Run: headless pygame with SDL's dummy video driver; simulated clock (each Clock.tick advances the game by its frame time, no real sleeping); random seed 0; keys injected as events and as key.get_pressed() state; no mouse input.
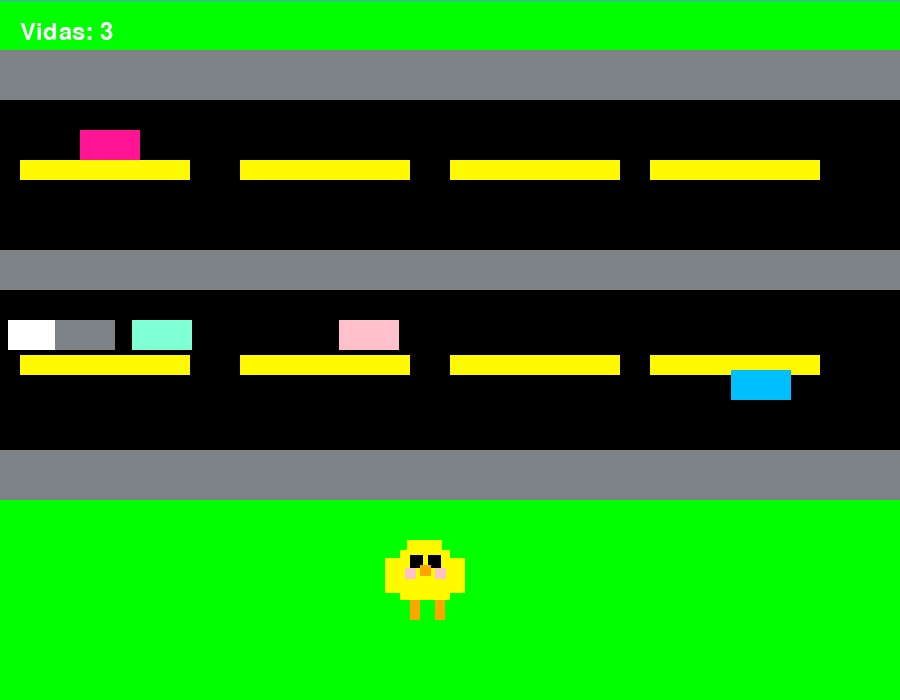
Frame 1 of 4 · flips 1–60 · no input
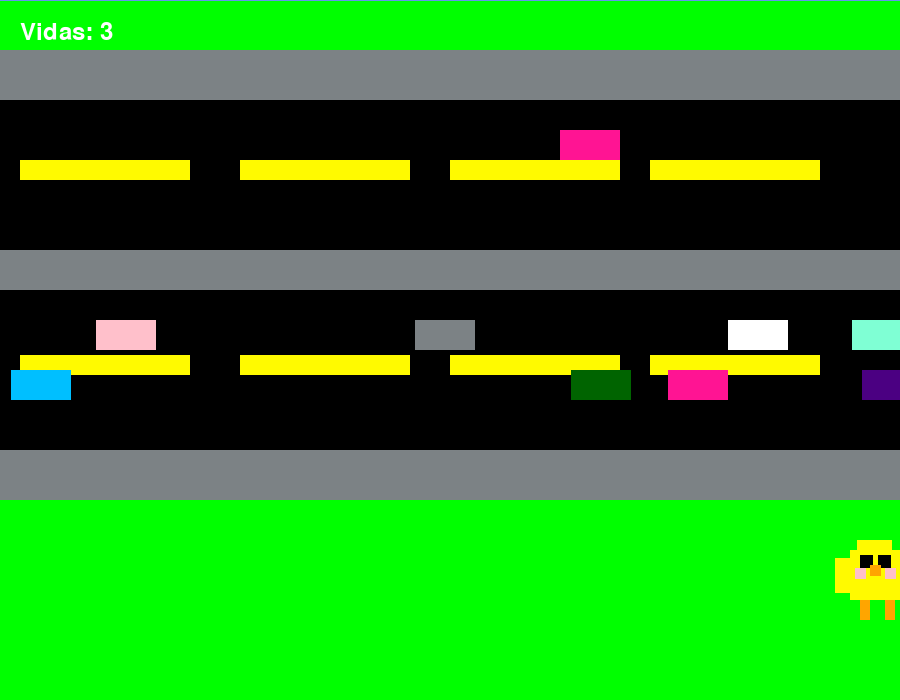
Frame 2 of 4 · flips 61–180 · tapped SPACE, RETURN · held RIGHT (→), D
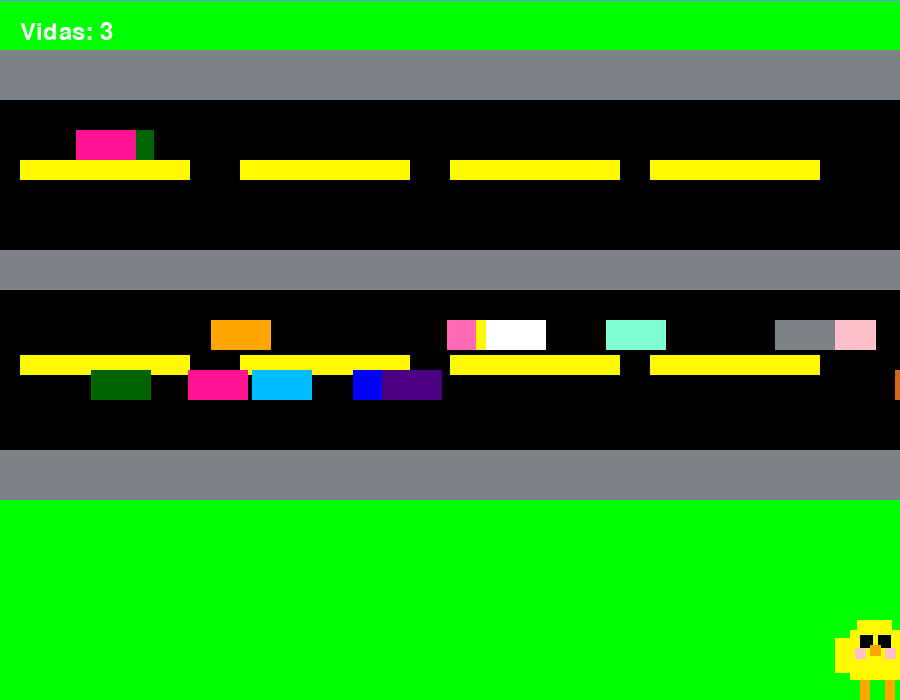
Frame 3 of 4 · flips 181–300 · held DOWN (↓), S
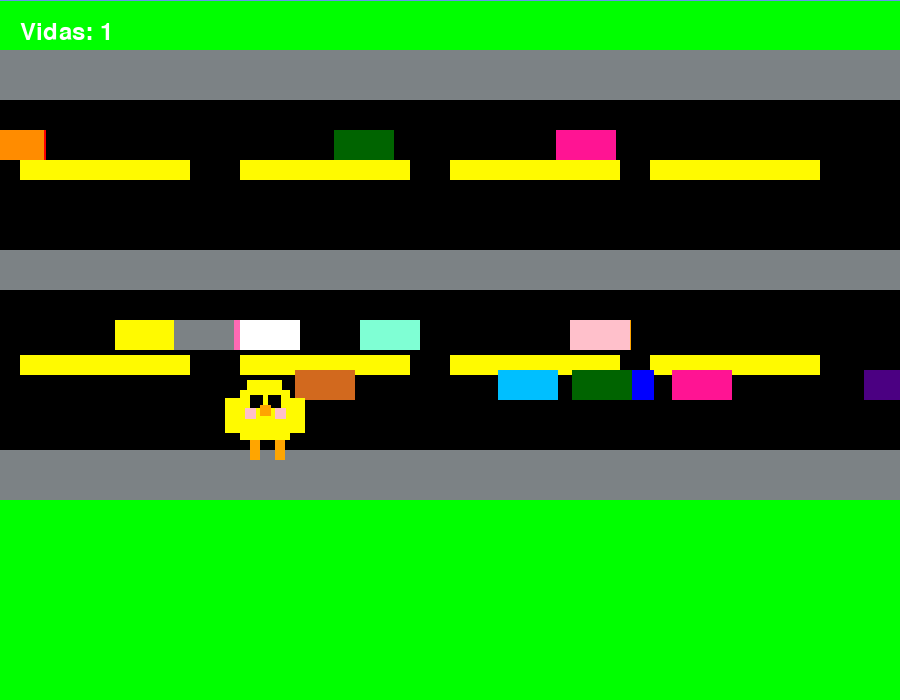
Frame 4 of 4 · flips 301–420 · held LEFT (←), A, UP (↑), W

The pygame program that drew these frames:

import pygame
import sys
import random

# Colores
negro = (0, 0, 0)
gris = (124, 130, 133)
verde = (0, 255, 0)
azul_claro = (100, 149, 237)
amarillo = (255, 250, 0)
rosa = (255, 192, 203)
naranja = (255, 165, 0)
rojo = (255, 0, 0)
azul = (0, 0, 255)
blanco = (255, 255, 255)

# Colores únicos para los carros
colores_unicos = [
    rojo, azul, naranja, rosa, verde, amarillo, blanco, gris,
    (128, 0, 128),      # púrpura
    (0, 255, 255),      # cian
    (255, 105, 180),    # rosa fuerte
    (0, 100, 0),        # verde oscuro
    (210, 105, 30),     # chocolate
    (75, 0, 130),       # índigo
    (255, 20, 147),     # rosa profundo
    (0, 191, 255),      # azul cielo
    (255, 140, 0),      # naranja oscuro
    (127, 255, 212),    # aguamarina
    (220, 20, 60)       # carmesí
]

# Inicialización
pygame.init()
ventana = pygame.display.set_mode((900, 700))
pygame.display.set_caption("Crossy Road")
clock = pygame.time.Clock()

# Fuente y vidas
fuente = pygame.font.SysFont("arial", 36)
vidas = 3

# Sprite Jugador
class Jugador(pygame.sprite.Sprite):
    def __init__(self):
        super().__init__()
        self.image = pygame.Surface((50, 70), pygame.SRCALPHA)
        self.rect = self.image.get_rect()
        self.rect.x = 400
        self.rect.y = 550
        self.vel = 5

    def update(self):
        teclas = pygame.key.get_pressed()
        if teclas[pygame.K_LEFT]:
            self.rect.x -= self.vel
        if teclas[pygame.K_RIGHT]:
            self.rect.x += self.vel
        if teclas[pygame.K_UP]:
            self.rect.y -= self.vel
        if teclas[pygame.K_DOWN]:
            self.rect.y += self.vel

        self.rect.x = max(0, min(self.rect.x, 900 - self.rect.width))
        self.rect.y = max(0, min(self.rect.y, 700 - self.rect.height))

    def draw(self, surface):
        x = self.rect.x
        y = self.rect.y
        pygame.draw.rect(surface, amarillo, (x, y, 50, 50))
        pygame.draw.rect(surface, amarillo, (x+50, y+8, 15, 35))
        pygame.draw.rect(surface, amarillo, (x-15, y+8, 15, 35))
        pygame.draw.rect(surface, amarillo, (x+7, y-10, 35, 15))
        pygame.draw.rect(surface, negro, (x+28, y+5, 13, 13))
        pygame.draw.rect(surface, negro, (x+10, y+5, 13, 13))
        pygame.draw.rect(surface, naranja, (x+20, y+15, 11, 11))
        pygame.draw.rect(surface, rosa, (x+35, y+18, 11, 11))
        pygame.draw.rect(surface, rosa, (x+5, y+18, 11, 11))
        pygame.draw.rect(surface, naranja, (x+35, y+50, 10, 20))
        pygame.draw.rect(surface, naranja, (x+10, y+50, 10, 20))

# Sprite Carro
class Carro(pygame.sprite.Sprite):
    def __init__(self, x, y, color, velocidad):
        super().__init__()
        self.image = pygame.Surface((60, 30))
        self.image.fill(color)
        self.rect = self.image.get_rect(topleft=(x, y))
        self.velocidad = velocidad

    def update(self):
        self.rect.x += self.velocidad
        if self.velocidad > 0 and self.rect.left > 900:
            self.rect.right = 0
        elif self.velocidad < 0 and self.rect.right < 0:
            self.rect.left = 900

# Grupos
jugador = Jugador()
grupo_jugador = pygame.sprite.Group(jugador)
grupo_carros = pygame.sprite.Group()

# Barajar colores y usarlos sin repetir
random.shuffle(colores_unicos)
color_index = 0

# Carros del carril superior (hacia la derecha, y = 130)
for _ in range(6):
    x = random.randint(-2000, 0)
    velocidad = random.choice([2, 3, 4])
    color = colores_unicos[color_index % len(colores_unicos)]
    color_index += 1
    grupo_carros.add(Carro(x, 130, color, velocidad))

# Carros del carril del medio (hacia la derecha, y = 320)
for _ in range(8):
    x = random.randint(-2000, 0)
    velocidad = random.choice([3, 5, 6])
    color = colores_unicos[color_index % len(colores_unicos)]
    color_index += 1
    grupo_carros.add(Carro(x, 320, color, velocidad))

# Carros del carril inferior (hacia la izquierda, y = 370)
for _ in range(8):
    x = random.randint(900, 2500)
    velocidad = -random.choice([2, 4, 5, 6])
    color = colores_unicos[color_index % len(colores_unicos)]
    color_index += 1
    grupo_carros.add(Carro(x, 370, color, velocidad))

# Bucle principal
while True:
    for event in pygame.event.get():
        if event.type == pygame.QUIT:
            pygame.quit()
            sys.exit()

    jugador.update()
    grupo_carros.update()

    # Colisiones
    if pygame.sprite.spritecollideany(jugador, grupo_carros):
        print("¡Colisión!")
        vidas -= 1
        jugador.rect.x, jugador.rect.y = 400, 550
        pygame.time.delay(500)
        if vidas == 0:
            ventana.fill(negro)
            texto_gameover = fuente.render("GAME OVER", True, rojo)
            ventana.blit(texto_gameover, (350, 300))
            pygame.display.update()
            pygame.time.delay(2000)
            pygame.quit()
            sys.exit()

    ventana.fill(azul_claro)

    # Fondo
    pygame.draw.rect(ventana, verde, (0, 1, 900, 200))
    pygame.draw.rect(ventana, verde, (0, 500, 900, 200))
    pygame.draw.rect(ventana, negro, (0, 290, 900, 160))
    pygame.draw.rect(ventana, gris, (0, 450, 900, 50))
    pygame.draw.rect(ventana, gris, (0, 240, 900, 50))
    pygame.draw.rect(ventana, gris, (0, 50, 900, 50))
    pygame.draw.rect(ventana, negro, (0, 100, 900, 150))
    for x in [20, 240, 450, 650]:
        pygame.draw.rect(ventana, amarillo, (x, 160, 170, 20))
        pygame.draw.rect(ventana, amarillo, (x, 355, 170, 20))

    grupo_carros.draw(ventana)
    jugador.draw(ventana)

    # Dibujar vidas
    texto_vidas = fuente.render(f"Vidas: {vidas}", True, blanco)
    ventana.blit(texto_vidas, (20, 20))

    pygame.display.update()
    clock.tick(60)
   
